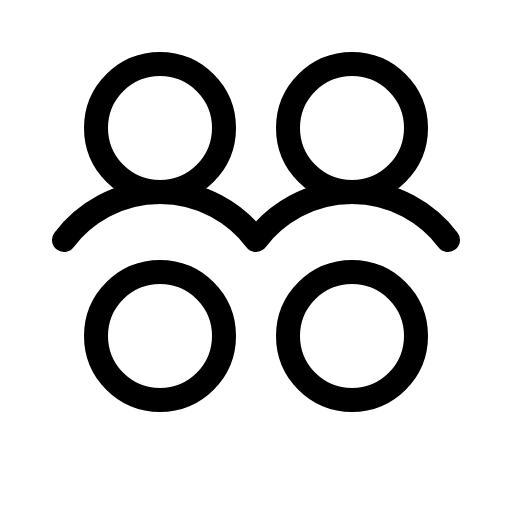
t = 0.00 s
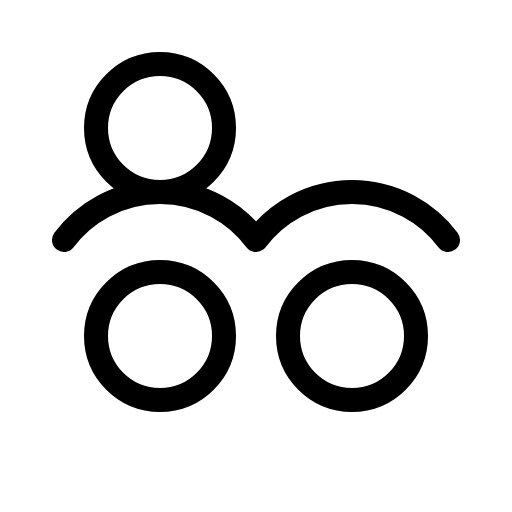
t = 1.50 s
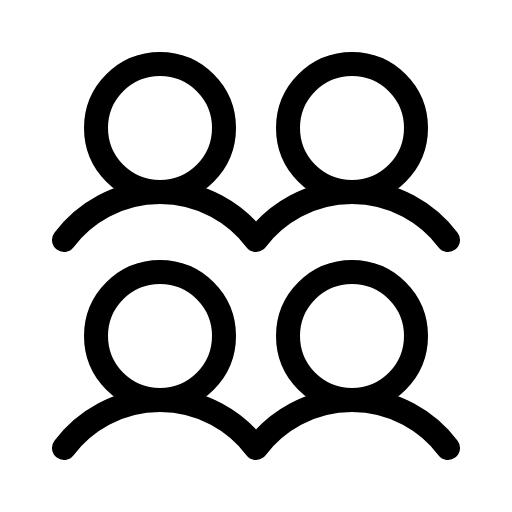
t = 1.88 s
t = 2.25 s: frame unchanged from t = 1.88 s, image omitted
t = 2.63 s: frame unchanged from t = 1.88 s, image omitted

The animated SVG that drew these frames (rendered in a browser with its animation timeline set to each time). Animation: 1 CSS @keyframes rule; one cycle of 3.00 s, repeats indefinitely.

<svg xmlns="http://www.w3.org/2000/svg" viewBox="0 0 256 256">
  <style>
    .draw-line {
      stroke-dasharray: 2000;
      stroke-dashoffset: 0;
    }
    svg:hover .draw-line {
      animation: phosphor-draw-in 1.5s ease-in-out infinite;
    }
    @keyframes phosphor-draw-in {
      0%   { stroke-dashoffset: 2000; }
      100% { stroke-dashoffset: 0; }
    }
  </style><rect width="256" height="256" fill="none"/><path d="M32,224a60,60,0,0,1,96,0,60,60,0,0,1,96,0" fill="none" stroke="currentColor" stroke-linecap="round" stroke-linejoin="round" stroke-width="12" class="draw-line" pathLength="1" style="animation-delay: 0s"/><path d="M32,120a60,60,0,0,1,96,0h0a60,60,0,0,1,96,0" fill="none" stroke="currentColor" stroke-linecap="round" stroke-linejoin="round" stroke-width="12" class="draw-line" pathLength="1" style="animation-delay: 0.3s"/><circle cx="80" cy="168" r="32" fill="none" stroke="currentColor" stroke-linecap="round" stroke-linejoin="round" stroke-width="12" class="draw-line" pathLength="1" style="animation-delay: 0.6s"/><circle cx="80" cy="64" r="32" fill="none" stroke="currentColor" stroke-linecap="round" stroke-linejoin="round" stroke-width="12" class="draw-line" pathLength="1" style="animation-delay: 0.9s"/><circle cx="176" cy="168" r="32" fill="none" stroke="currentColor" stroke-linecap="round" stroke-linejoin="round" stroke-width="12" class="draw-line" pathLength="1" style="animation-delay: 1.2s"/><circle cx="176" cy="64" r="32" fill="none" stroke="currentColor" stroke-linecap="round" stroke-linejoin="round" stroke-width="12" class="draw-line" pathLength="1" style="animation-delay: 1.5s"/></svg>
